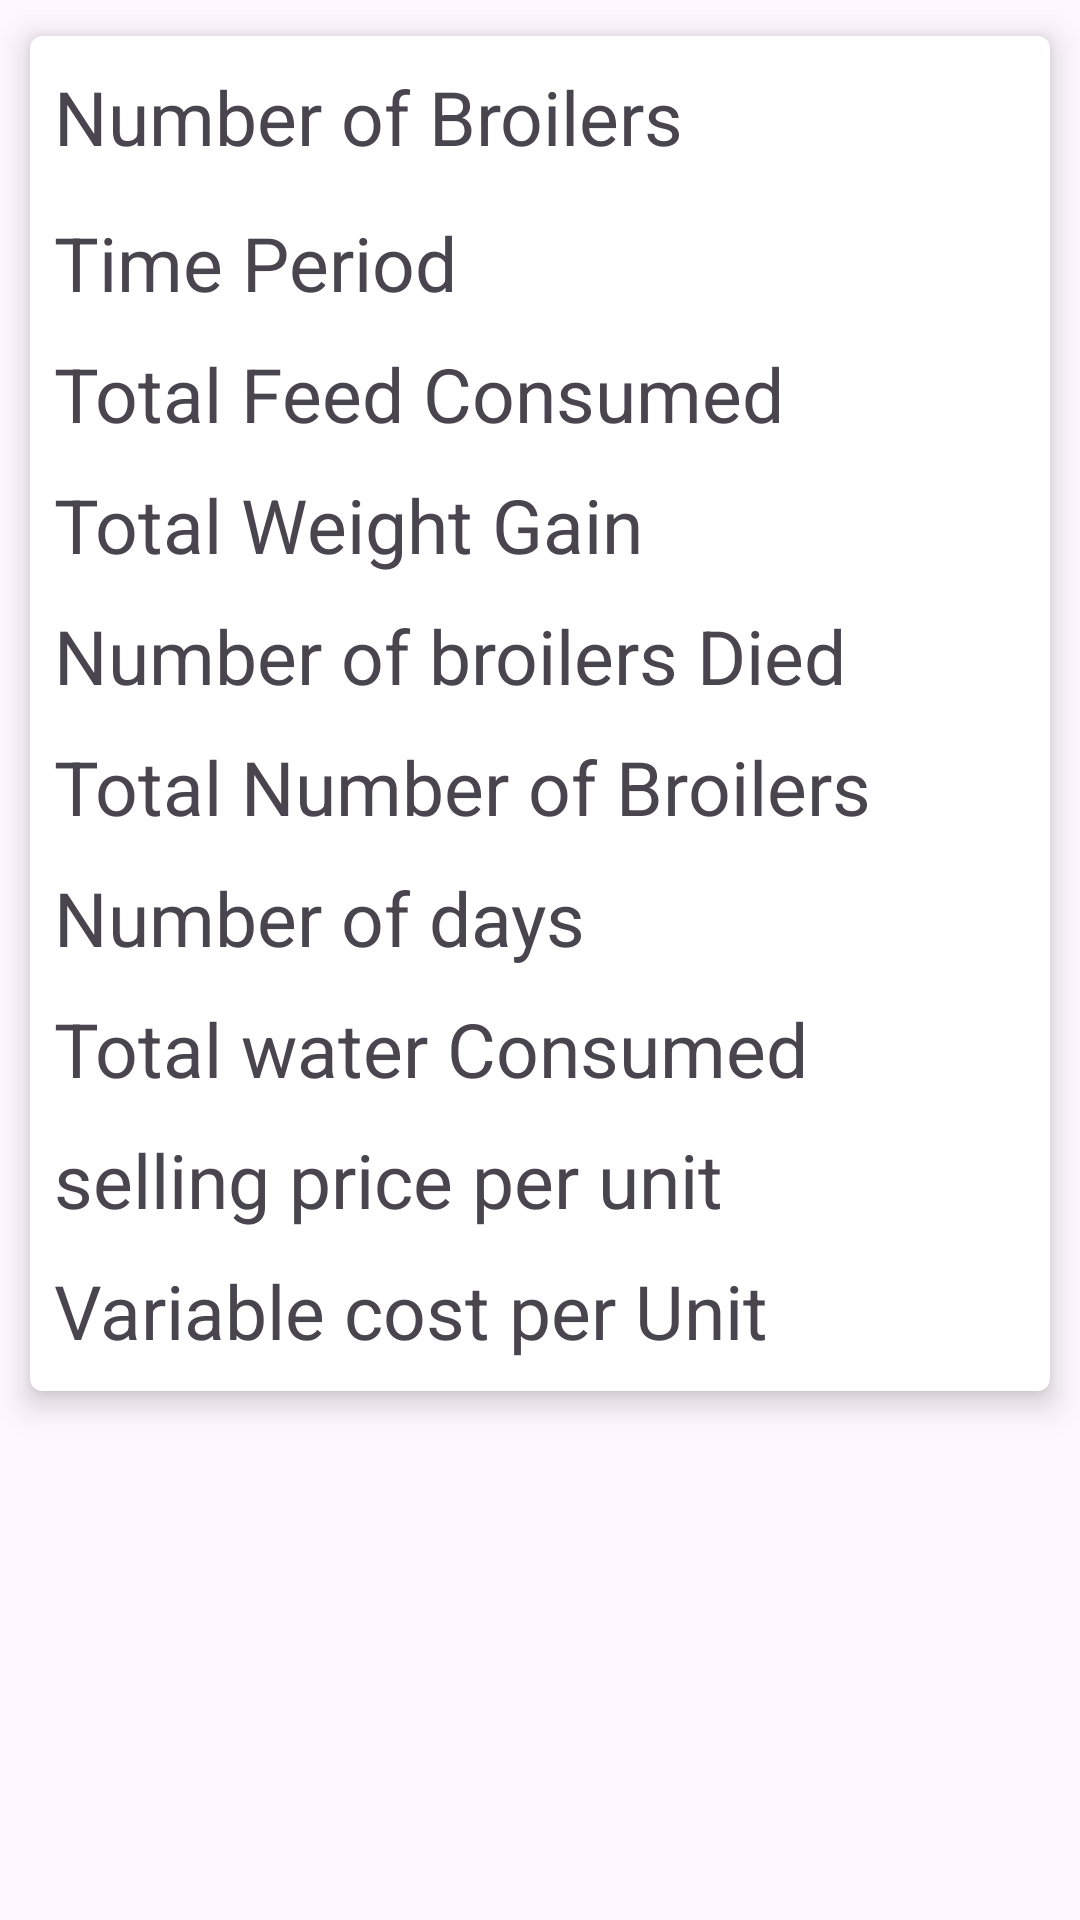

Layout XML and referenced resources for this Android screen:
<!-- AndroidManifest.xml: application theme Theme.F_manager -->
<!-- res/layout/non_finacialdata_item.xml -->
<?xml version="1.0" encoding="utf-8"?>
<LinearLayout xmlns:android="http://schemas.android.com/apk/res/android"
    xmlns:app="http://schemas.android.com/apk/res-auto"
    android:orientation="vertical"
    android:layout_width="match_parent"
    android:layout_height="match_parent">
    <androidx.cardview.widget.CardView
        android:layout_marginTop="12dp"
        android:layout_marginLeft="10dp"
        android:layout_marginRight="10dp"
        android:layout_width="match_parent"
        android:layout_height="wrap_content"
        app:cardCornerRadius="4dp"
        app:cardElevation="6dp">
        <LinearLayout
            android:layout_width="match_parent"
            android:layout_height="match_parent"
            android:orientation="vertical">
            <TextView
                android:id="@+id/number_of_broilers"
                android:layout_width="wrap_content"
                android:layout_height="wrap_content"
                android:layout_marginTop="10dp"
                android:layout_marginLeft="8dp"
                android:textSize="25sp"
                android:text="Number of Broilers" />
            <TextView
                android:id="@+id/time_period"
                android:layout_width="wrap_content"
                android:textSize="25sp"
                android:layout_marginLeft="8dp"
                android:layout_marginTop="15dp"
                android:layout_height="wrap_content"
                android:text="Time Period  " />
            <TextView
                android:id="@+id/total_feed_consumed"
                android:layout_width="wrap_content"
                android:layout_height="wrap_content"
                android:textSize="25sp"
                android:layout_marginTop="10dp"
                android:layout_marginLeft="8dp"
                android:layout_marginBottom="10dp"
                android:text="Total Feed Consumed " />
            <TextView
                android:id="@+id/total_weight_Gain"
                android:layout_width="wrap_content"
                android:layout_height="wrap_content"
                android:textSize="25sp"
                android:layout_marginLeft="8dp"
                android:layout_marginBottom="10dp"
                android:text="Total Weight Gain " />
            <TextView
                android:id="@+id/number_of_Broilers_died"
                android:layout_width="wrap_content"
                android:layout_height="wrap_content"
                android:textSize="25sp"
                android:layout_marginLeft="8dp"
                android:layout_marginBottom="10dp"
                android:text="Number of broilers Died " />
            <TextView
                android:id="@+id/total_number_of_broilers"
                android:layout_width="wrap_content"
                android:layout_height="wrap_content"
                android:textSize="25sp"
                android:layout_marginLeft="8dp"
                android:layout_marginBottom="10dp"
                android:text="Total Number of Broilers " />
            <TextView
                android:id="@+id/number_of_days"
                android:layout_width="wrap_content"
                android:layout_height="wrap_content"
                android:textSize="25sp"
                android:layout_marginLeft="8dp"
                android:layout_marginBottom="10dp"
                android:text="Number of days " />
            <TextView
                android:id="@+id/total_water_consumed"
                android:layout_width="wrap_content"
                android:layout_height="wrap_content"
                android:textSize="25sp"
                android:layout_marginLeft="8dp"
                android:layout_marginBottom="10dp"
                android:text="Total water Consumed " />
            <TextView
                android:id="@+id/selling_price_per_unit"
                android:layout_width="wrap_content"
                android:layout_height="wrap_content"
                android:textSize="25sp"
                android:layout_marginLeft="8dp"
                android:layout_marginBottom="10dp"
                android:text="selling price per unit " />
            <TextView
                android:id="@+id/variable_cost_per_unit"
                android:layout_width="wrap_content"
                android:layout_height="wrap_content"
                android:textSize="25sp"
                android:layout_marginLeft="8dp"
                android:layout_marginBottom="10dp"
                android:text="Variable cost per Unit " />
        </LinearLayout>
    </androidx.cardview.widget.CardView>
</LinearLayout>
<!-- resources referenced by this layout -->
<resources>
  <style name="Theme.F_manager" parent="Base.Theme.F_manager" />
  <style name="Base.Theme.F_manager" parent="Theme.Material3.DayNight.NoActionBar">
          
          
      </style>
</resources>
